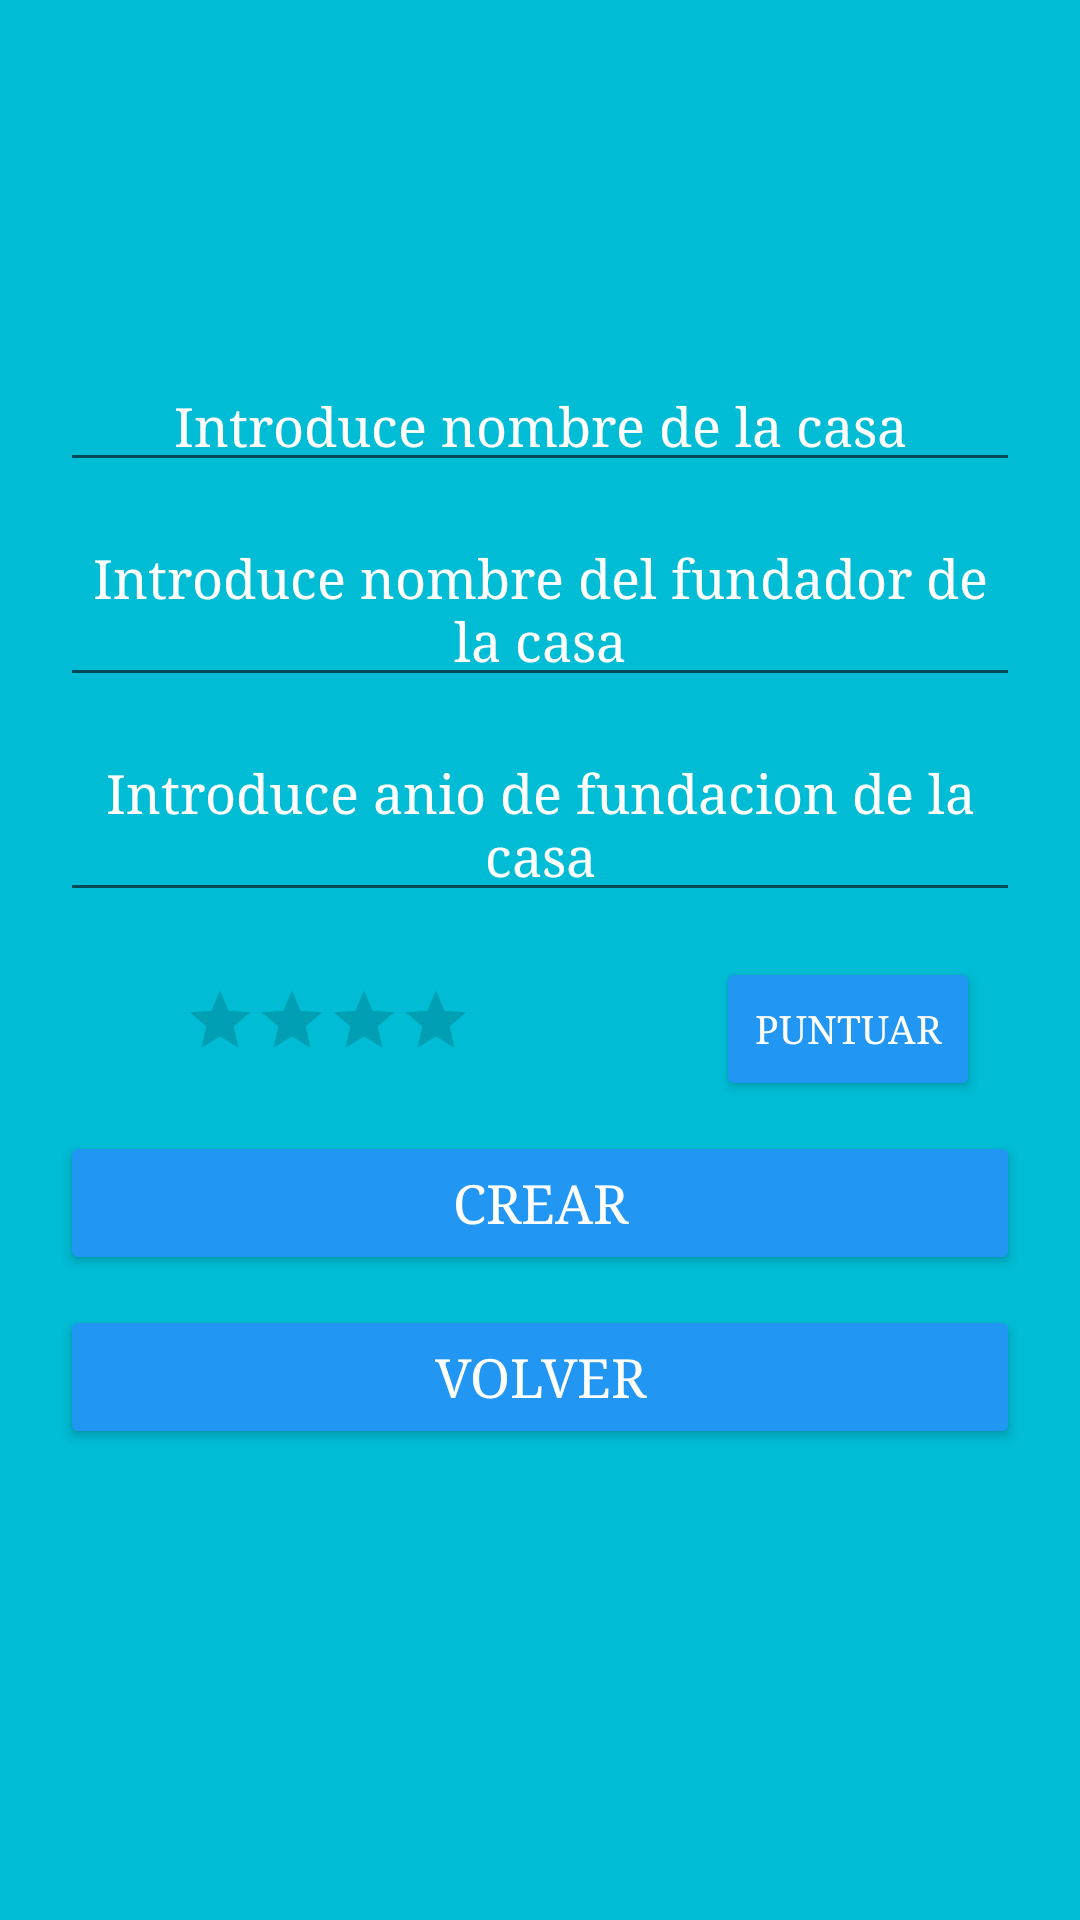

Produce the Android XML layout that renders to this screen, including the resource entries it uses.
<!-- AndroidManifest.xml: application theme Theme.Firebase -->
<!-- res/layout/activity_crear_casa.xml -->
<?xml version="1.0" encoding="utf-8"?>
<androidx.constraintlayout.widget.ConstraintLayout xmlns:android="http://schemas.android.com/apk/res/android"
    xmlns:app="http://schemas.android.com/apk/res-auto"
    xmlns:tools="http://schemas.android.com/tools"
    android:layout_width="match_parent"
    android:layout_height="match_parent"
    tools:context=".CrearCasa"
    android:background="@color/white01">

    <ImageView
        android:id="@+id/imageView"
        android:layout_width="100dp"
        android:layout_height="100dp"
        app:srcCompat="@drawable/hogwartscrest"
        app:layout_constraintTop_toTopOf="parent"
        app:layout_constraintStart_toStartOf="parent"
        app:layout_constraintEnd_toEndOf="parent"
        android:layout_marginVertical="10dp"/>

    <EditText
        android:id="@+id/nombre"
        android:layout_width="match_parent"
        android:layout_height="wrap_content"
        android:layout_marginStart="20dp"
        android:layout_marginTop="10dp"
        android:layout_marginEnd="20dp"
        android:hint="Introduce nombre de la casa"
        android:textAlignment="center"
        android:textColor="@color/white"
        android:textColorHint="@color/white"
        android:textSize="18sp"
        app:layout_constraintEnd_toEndOf="parent"
        app:layout_constraintStart_toStartOf="parent"
        app:layout_constraintTop_toBottomOf="@id/imageView"
        android:fontFamily="serif"/>

    <EditText
        android:id="@+id/fundador"
        android:layout_width="match_parent"
        android:layout_height="wrap_content"
        android:layout_marginStart="20dp"
        android:layout_marginTop="10dp"
        android:layout_marginEnd="20dp"
        android:hint="Introduce nombre del fundador de la casa"
        android:textAlignment="center"
        android:textColor="@color/white"
        android:textColorHint="@color/white"
        android:textSize="18sp"
        app:layout_constraintEnd_toEndOf="parent"
        app:layout_constraintStart_toStartOf="parent"
        app:layout_constraintTop_toBottomOf="@id/nombre"
        android:fontFamily="serif"/>

    <EditText
        android:id="@+id/anio"
        android:layout_width="match_parent"
        android:layout_height="wrap_content"
        android:layout_marginStart="20dp"
        android:layout_marginTop="10dp"
        android:layout_marginEnd="20dp"
        android:hint="Introduce anio de fundacion de la casa"
        android:textAlignment="center"
        android:textColor="@color/white"
        android:textColorHint="@color/white"
        android:textSize="18sp"
        app:layout_constraintEnd_toEndOf="parent"
        app:layout_constraintStart_toStartOf="parent"
        app:layout_constraintTop_toBottomOf="@id/fundador"
        android:fontFamily="serif"/>





















    <RatingBar
        android:id="@+id/ratingBar"
        android:layout_width="wrap_content"
        android:layout_height="0dp"
        app:layout_constraintTop_toBottomOf="@id/anio"
        app:layout_constraintStart_toStartOf="parent"
        app:layout_constraintEnd_toStartOf="@id/bpuntos"
        android:layout_marginTop="10dp"
        android:stepSize="1"
        android:scaleX="0.5"
        android:scaleY="0.5"
        android:numStars="4"/>

    <Button
        android:id="@+id/bpuntos"
        android:layout_width="wrap_content"
        android:layout_height="wrap_content"
        app:layout_constraintTop_toBottomOf="@id/anio"
        app:layout_constraintStart_toEndOf="@id/ratingBar"
        app:layout_constraintEnd_toEndOf="parent"
        android:layout_marginTop="15dp"
        android:layout_marginEnd="20dp"
        android:layout_marginStart="20dp"
        android:text="Puntuar"
        android:textSize="13sp"
        android:textColor="@color/white"
        android:backgroundTint="@color/white02"
        android:fontFamily="serif"
        />

    <Button
        android:id="@+id/crear"
        android:layout_width="match_parent"
        android:layout_height="wrap_content"
        app:layout_constraintTop_toBottomOf="@id/bpuntos"
        app:layout_constraintStart_toStartOf="parent"
        app:layout_constraintEnd_toEndOf="parent"
        android:layout_marginTop="10dp"
        android:layout_marginEnd="20dp"
        android:layout_marginStart="20dp"
        android:text="Crear"
        android:textSize="18sp"
        android:textColor="@color/white"
        android:backgroundTint="@color/white02"
        android:fontFamily="serif"
        />

    <Button
        android:id="@+id/volver"
        android:layout_width="match_parent"
        android:layout_height="wrap_content"
        app:layout_constraintTop_toBottomOf="@id/crear"
        app:layout_constraintStart_toStartOf="parent"
        app:layout_constraintEnd_toEndOf="parent"

        android:layout_marginTop="10dp"
        android:layout_marginEnd="20dp"
        android:layout_marginStart="20dp"
        android:layout_marginBottom="40dp"
        android:text="Volver"
        android:textSize="18sp"
        android:textColor="@color/white"
        android:backgroundTint="@color/white02"
        android:fontFamily="serif"
        />


</androidx.constraintlayout.widget.ConstraintLayout>
<!-- resources referenced by this layout -->
<resources>
  <color name="white">#FFFFFFFF</color>
  <color name="white01">#00BCD4</color>
  <color name="white02">#2196F3</color>
  <style name="Theme.Firebase" parent="Theme.MaterialComponents.DayNight.NoActionBar">
          
          <item name="colorPrimary">@color/white</item>
          <item name="colorPrimaryVariant">@color/purple_700</item>
          <item name="colorOnPrimary">@color/white</item>
          
          <item name="colorSecondary">@color/teal_200</item>
          <item name="colorSecondaryVariant">@color/teal_700</item>
          <item name="colorOnSecondary">@color/black</item>
          
          <item name="android:statusBarColor" tools:targetApi="l">?attr/colorPrimaryVariant</item>
          
      </style>
  <color name="purple_700">#FF3700B3</color>
  <color name="teal_200">#FF03DAC5</color>
  <color name="teal_700">#FF018786</color>
  <color name="black">#FF000000</color>
</resources>
